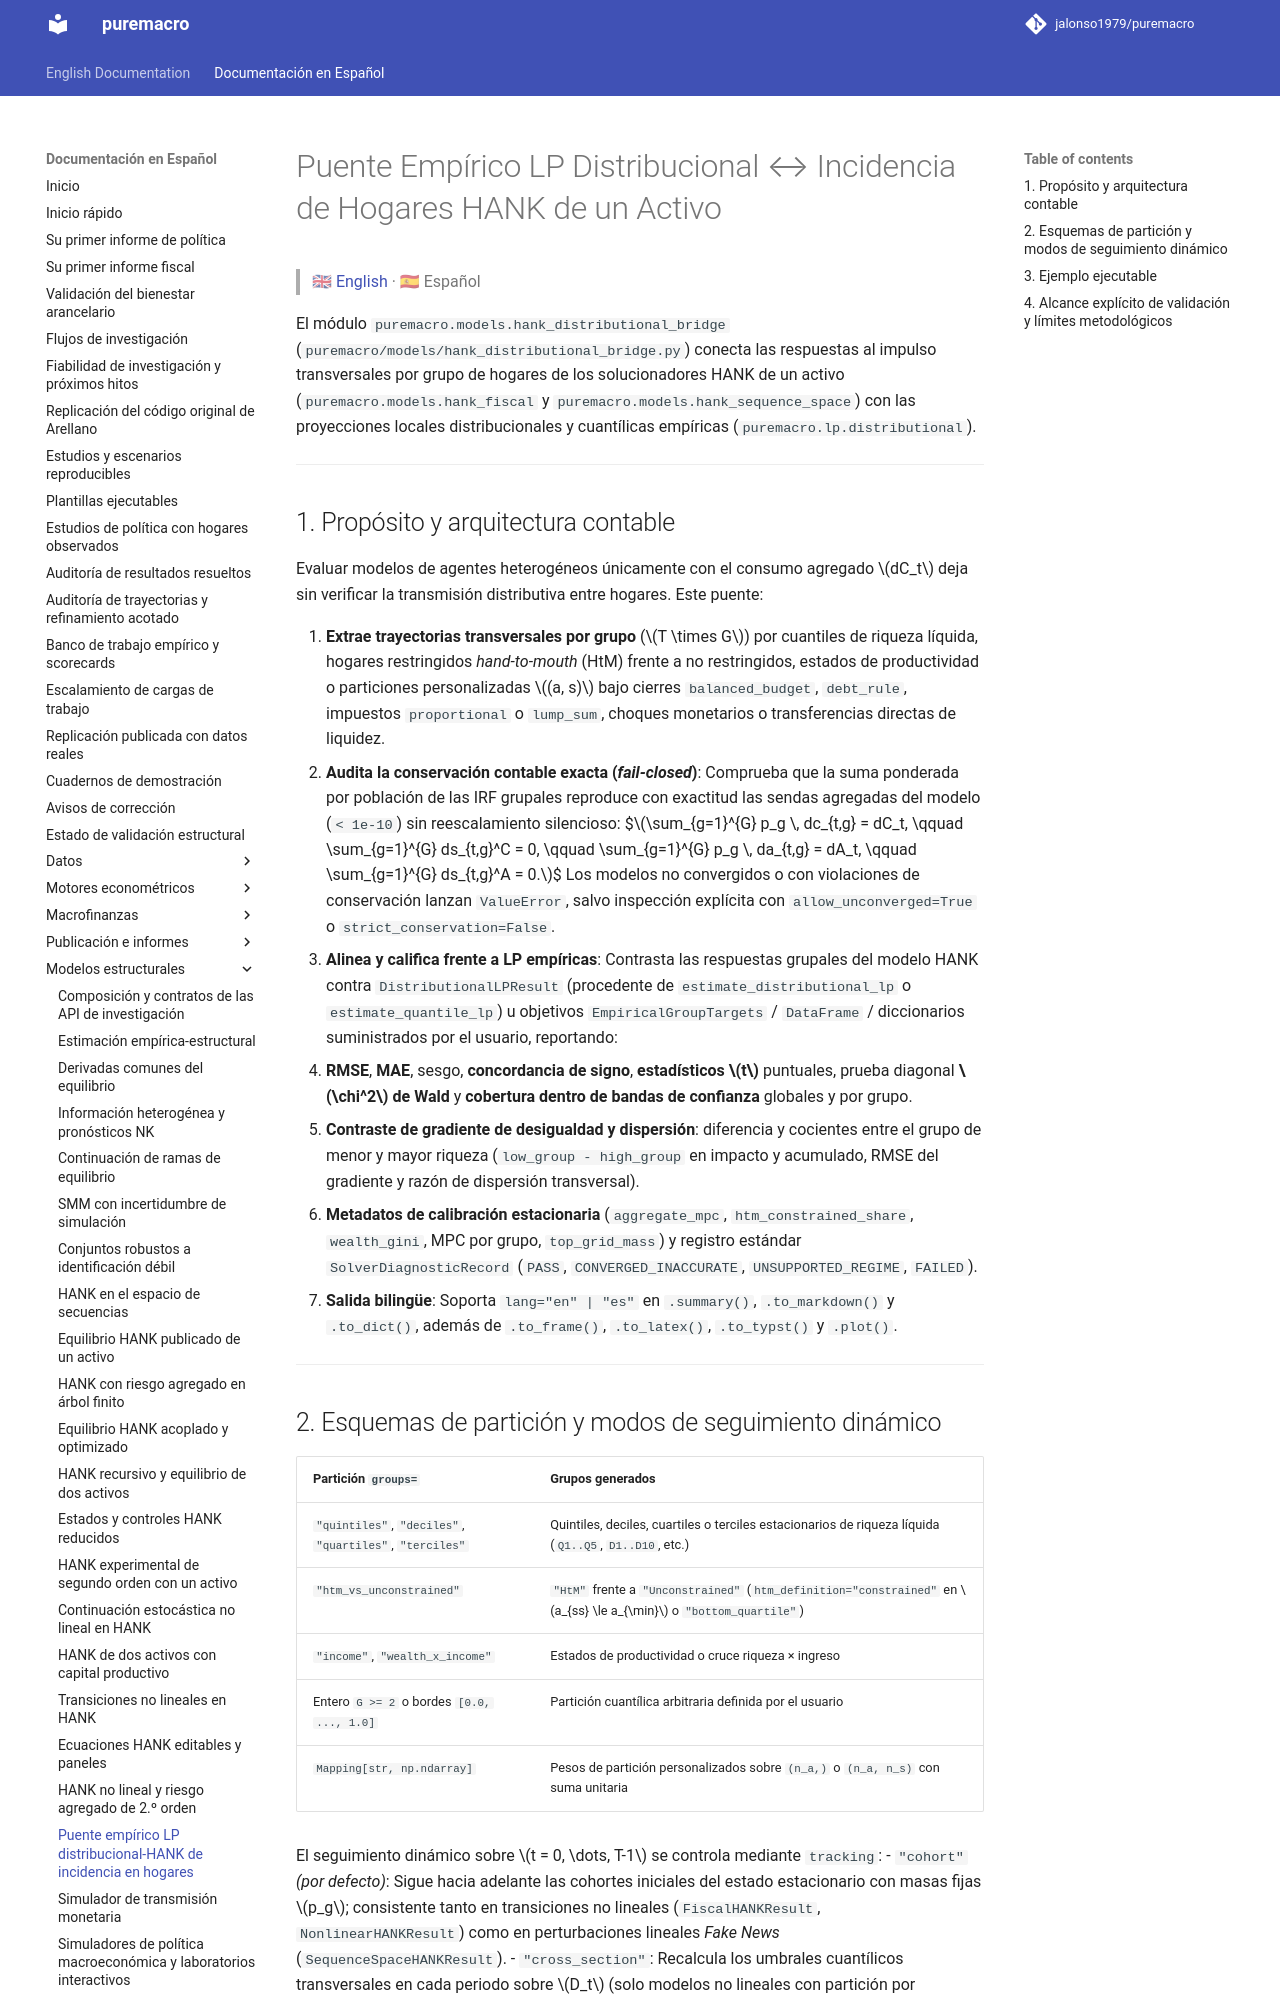

repository: jalonso1979/puremacro · page: docs/es/hank_distributional_bridge/index.html · generator: mkdocs

# Puente Empírico LP Distribucional ↔ Incidencia de Hogares HANK de un Activo

> 🇬🇧 [English](../hank_distributional_bridge.md) · 🇪🇸 Español

El módulo `puremacro.models.hank_distributional_bridge` (`puremacro/models/hank_distributional_bridge.py`) conecta las respuestas al impulso transversales por grupo de hogares de los solucionadores HANK de un activo (`puremacro.models.hank_fiscal` y `puremacro.models.hank_sequence_space`) con las proyecciones locales distribucionales y cuantílicas empíricas (`puremacro.lp.distributional`).

---

## 1. Propósito y arquitectura contable

Evaluar modelos de agentes heterogéneos únicamente con el consumo agregado $dC_t$ deja sin verificar la transmisión distributiva entre hogares. Este puente:

1. **Extrae trayectorias transversales por grupo** ($T \times G$) por cuantiles de riqueza líquida, hogares restringidos *hand-to-mouth* (HtM) frente a no restringidos, estados de productividad o particiones personalizadas $(a, s)$ bajo cierres `balanced_budget`, `debt_rule`, impuestos `proportional` o `lump_sum`, choques monetarios o transferencias directas de liquidez.
2. **Audita la conservación contable exacta (*fail-closed*)**: Comprueba que la suma ponderada por población de las IRF grupales reproduce con exactitud las sendas agregadas del modelo (`< 1e-10`) sin reescalamiento silencioso:
   $$\sum_{g=1}^{G} p_g \, dc_{t,g} = dC_t, \qquad \sum_{g=1}^{G} ds_{t,g}^C = 0, \qquad \sum_{g=1}^{G} p_g \, da_{t,g} = dA_t, \qquad \sum_{g=1}^{G} ds_{t,g}^A = 0.$$
   Los modelos no convergidos o con violaciones de conservación lanzan `ValueError`, salvo inspección explícita con `allow_unconverged=True` o `strict_conservation=False`.
3. **Alinea y califica frente a LP empíricas**: Contrasta las respuestas grupales del modelo HANK contra `DistributionalLPResult` (procedente de `estimate_distributional_lp` o `estimate_quantile_lp`) u objetivos `EmpiricalGroupTargets` / `DataFrame` / diccionarios suministrados por el usuario, reportando:
   - **RMSE**, **MAE**, sesgo, **concordancia de signo**, **estadísticos $t$** puntuales, prueba diagonal **$\chi^2$ de Wald** y **cobertura dentro de bandas de confianza** globales y por grupo.
   - **Contraste de gradiente de desigualdad y dispersión**: diferencia y cocientes entre el grupo de menor y mayor riqueza (`low_group - high_group` en impacto y acumulado, RMSE del gradiente y razón de dispersión transversal).
   - **Metadatos de calibración estacionaria** (`aggregate_mpc`, `htm_constrained_share`, `wealth_gini`, MPC por grupo, `top_grid_mass`) y registro estándar `SolverDiagnosticRecord` (`PASS`, `CONVERGED_INACCURATE`, `UNSUPPORTED_REGIME`, `FAILED`).
4. **Salida bilingüe**: Soporta `lang="en" | "es"` en `.summary()`, `.to_markdown()` y `.to_dict()`, además de `.to_frame()`, `.to_latex()`, `.to_typst()` y `.plot()`.

---
